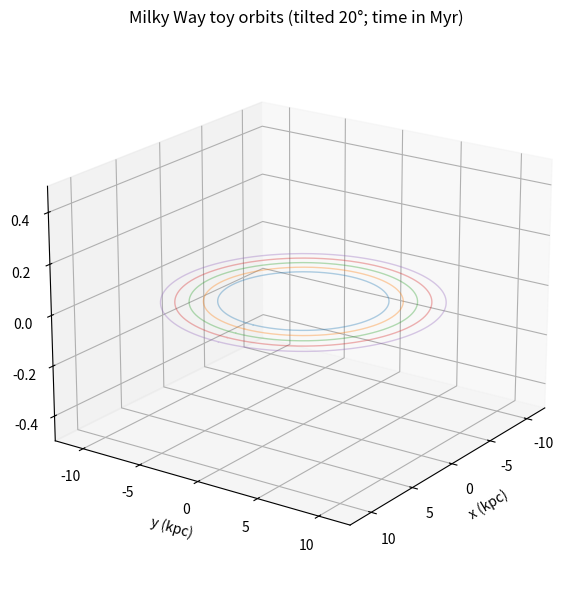
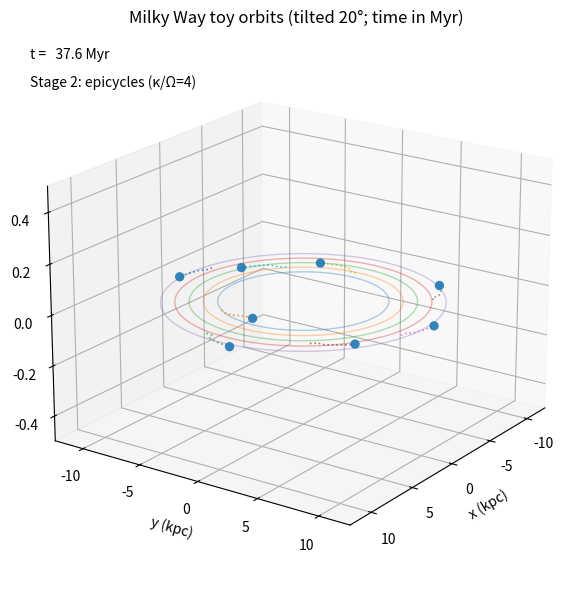

Recreate these plots in Python, in order. (Note: this script raises an exception after producing the figures.)
import numpy as np
import matplotlib.pyplot as plt
from matplotlib.animation import FuncAnimation
from mpl_toolkits.mplot3d import Axes3D  # noqa: F401
from datetime import datetime
import os

# ============================================================
# Output / saving
# ============================================================
SAVE_MP4 = True
SAVE_FINAL_PNG = True

timestamp = datetime.now().strftime("%y%m%d_%H%M%S")
OUT_DIR = r"D:\Dropbox\Public Documents\UCLAN\AA3057 Collaborative Investigation\Animations"
os.makedirs(OUT_DIR, exist_ok=True)

MP4_NAME = os.path.join(OUT_DIR, f"mw_tilted_3d_trails_{timestamp}.mp4")
PNG_NAME = os.path.join(OUT_DIR, f"mw_tilted_3d_finalframe_{timestamp}.png")

# ============================================================
# Controls
# ============================================================
SEED = 7
N_STARS = 8

V0_MODEL = 1.0
RMIN, RMAX = 6.0, 10.0

RADIAL_OSC_PER_AZ_ORBIT = 4.0

A_R_MEAN = 1.0
A_R_STD  = 0.3
A_R_MIN  = 0.05
EPICYCLE_FADEIN_S = 1.0

# Vertical oscillations (Option A)
R0 = 8.0
NU_OVER_OMEGA = 3.0

ZAMP_MEAN = 0.35
ZAMP_SIG  = 0.15
ZAMP_MIN  = 0.05
VERT_SCALE = 0.25

ALPHA = 1.8
VZ_KICK = 1.0

FPS = 30
DT = 1 / FPS
T_STAGE1 = 6.0
STAGE2_DURATION = 20.0
T_STAGE2 = T_STAGE1 + STAGE2_DURATION
T_TOTAL = T_STAGE2 + 20.0

VIEW_ELEV_DEG = 20
VIEW_AZIM_DEG = 35

TRAIL_SECONDS = 3.0
TRAIL_LEN = int(TRAIL_SECONDS * FPS)

# Star appearance (uniform at all times)
STAR_SIZE = 45
STAR_COLOR = np.array([0.1216, 0.4667, 0.7059])  # tab:blue
STAR_ALPHA = 0.90

# ============================================================
# Physical time scaling (Myr)
# ============================================================
T_ORBIT_MYR_AT_R0 = 220.0
T_orbit_model_R0 = 2 * np.pi * R0 / V0_MODEL
MYR_PER_MODEL_TIME = T_ORBIT_MYR_AT_R0 / T_orbit_model_R0

# Option A vertical frequency normalisation
Omega0 = V0_MODEL / R0
nu0 = NU_OVER_OMEGA * Omega0

# ============================================================
# Helper functions
# ============================================================
def omega_flat(R):
    return V0_MODEL / R

def nu_anharm(A):
    return nu0 / (1.0 + ALPHA * A * A)

def smoothstep01(x):
    x = np.clip(x, 0.0, 1.0)
    return x * x * (3 - 2 * x)

# ============================================================
# Initial conditions
# ============================================================
rng = np.random.default_rng(SEED)

Rg = rng.uniform(RMIN, RMAX, N_STARS)
phi0 = np.linspace(0, 2 * np.pi, N_STARS, endpoint=False)

Omega = omega_flat(Rg)
kappa = RADIAL_OSC_PER_AZ_ORBIT * Omega

aR = np.clip(rng.normal(A_R_MEAN, A_R_STD, N_STARS), A_R_MIN, None)

psi_at_start = rng.choice([0.5 * np.pi, 1.5 * np.pi], size=N_STARS)
psi0 = psi_at_start - kappa * T_STAGE1

A = np.clip(rng.normal(ZAMP_MEAN, ZAMP_SIG, N_STARS), ZAMP_MIN, 0.9) * VERT_SCALE
nu = nu_anharm(A)
theta0 = rng.uniform(0, 2 * np.pi, N_STARS)
kick_sign = rng.choice([-1, 1], size=N_STARS)

# ============================================================
# Dynamics
# ============================================================
def positions(t, stage):
    phi_g = phi0 + Omega * t
    xg = Rg * np.cos(phi_g)
    yg = Rg * np.sin(phi_g)

    if stage == 1:
        return xg, yg, np.zeros_like(Rg)

    tau2 = max(0.0, t - T_STAGE1)
    ramp2 = smoothstep01(tau2 / EPICYCLE_FADEIN_S)

    phase = kappa * t + psi0
    dR = ramp2 * aR * np.cos(phase)
    dphi = ramp2 * (2 * Omega / kappa) * (aR / Rg) * np.sin(phase)

    R = Rg + dR
    phi = phi_g + dphi

    x = R * np.cos(phi)
    y = R * np.sin(phi)

    if stage == 2:
        return x, y, np.zeros_like(Rg)

    t3 = max(0.0, t - T_STAGE2)
    vert_phase = nu * t3 + theta0
    z = A * np.cos(vert_phase)

    ramp3 = 1.0 - np.exp(-t3 / 0.3)
    z += 0.08 * ramp3 * VZ_KICK * kick_sign * np.sin(vert_phase)

    return x, y, z

# ============================================================
# Figure
# ============================================================
plt.rcParams["figure.dpi"] = 120
fig = plt.figure(figsize=(10.2, 7.2))
ax = fig.add_subplot(111, projection="3d")
ax.view_init(elev=VIEW_ELEV_DEG, azim=VIEW_AZIM_DEG)

lim_xy = RMAX + 2.5
z_lim = max(0.5, float(np.max(A) * 2.5))

ax.set_xlim(-lim_xy, lim_xy)
ax.set_ylim(-lim_xy, lim_xy)
ax.set_zlim(-z_lim, z_lim)

ax.set_xlabel("x (kpc)")
ax.set_ylabel("y (kpc)")
ax.set_zlabel("z (kpc)")
ax.set_title("Milky Way toy orbits (tilted 20°; time in Myr)")

# Guiding circles
theta = np.linspace(0, 2 * np.pi, 500)
for rr in np.linspace(RMIN, RMAX, 5):
    ax.plot(rr * np.cos(theta), rr * np.sin(theta), 0 * theta,
            lw=1.0, alpha=0.35)

# Stars — depthshade DISABLED
sc = ax.scatter([], [], [], s=STAR_SIZE, edgecolors="none", depthshade=False)

# Trails
trail_lines = []
for _ in range(N_STARS):
    ln, = ax.plot([], [], [], linestyle=":", lw=1.2, alpha=0.80)
    trail_lines.append(ln)

time_text = ax.text2D(0.02, 0.95, "", transform=ax.transAxes)
stage_text = ax.text2D(0.02, 0.90, "", transform=ax.transAxes)

trail_x = np.full((N_STARS, TRAIL_LEN), np.nan)
trail_y = np.full((N_STARS, TRAIL_LEN), np.nan)
trail_z = np.full((N_STARS, TRAIL_LEN), np.nan)
trail_ptr = 0

# ============================================================
# Animation
# ============================================================
frames = int(T_TOTAL * FPS)

def clear_trails():
    for ln in trail_lines:
        ln.set_data([], [])
        ln.set_3d_properties([])
    trail_x[:] = np.nan
    trail_y[:] = np.nan
    trail_z[:] = np.nan

def set_star_style():
    rgba = np.zeros((N_STARS, 4))
    rgba[:, :3] = STAR_COLOR
    rgba[:, 3] = STAR_ALPHA
    sc.set_facecolors(rgba)

def init():
    sc._offsets3d = ([], [], [])
    clear_trails()
    set_star_style()
    return sc, *trail_lines, time_text, stage_text

def update(i):
    global trail_ptr
    t = i * DT
    t_myr = t * MYR_PER_MODEL_TIME

    if t < T_STAGE1:
        label = "Stage 1: circular guiding centres"
        stage = 1
    elif t < T_STAGE2:
        label = f"Stage 2: epicycles (κ/Ω={RADIAL_OSC_PER_AZ_ORBIT:g})"
        stage = 2
    else:
        label = "Stage 3: vertical oscillations"
        stage = 3

    x, y, z = positions(t, stage)
    sc._offsets3d = (x, y, z)
    set_star_style()

    trail_x[:, trail_ptr] = x
    trail_y[:, trail_ptr] = y
    trail_z[:, trail_ptr] = z
    trail_ptr = (trail_ptr + 1) % TRAIL_LEN

    idx = (np.arange(TRAIL_LEN) + trail_ptr) % TRAIL_LEN
    for s in range(N_STARS):
        trail_lines[s].set_data(trail_x[s, idx], trail_y[s, idx])
        trail_lines[s].set_3d_properties(trail_z[s, idx])

    if i == frames - 1:
        clear_trails()

    time_text.set_text(f"t = {t_myr:6.1f} Myr")
    stage_text.set_text(label)

    return sc, *trail_lines, time_text, stage_text

anim = FuncAnimation(fig, update, frames=frames,
                     init_func=init, blit=False,
                     interval=1000 / FPS)

plt.show()

# ============================================================
# Save outputs
# ============================================================
if SAVE_MP4:
    anim.save(MP4_NAME, fps=FPS, dpi=160)
    print(f"Saved MP4: {MP4_NAME}")

if SAVE_FINAL_PNG:
    update(frames - 1)
    fig.savefig(PNG_NAME, dpi=240, bbox_inches="tight")
    print(f"Saved PNG: {PNG_NAME}")
